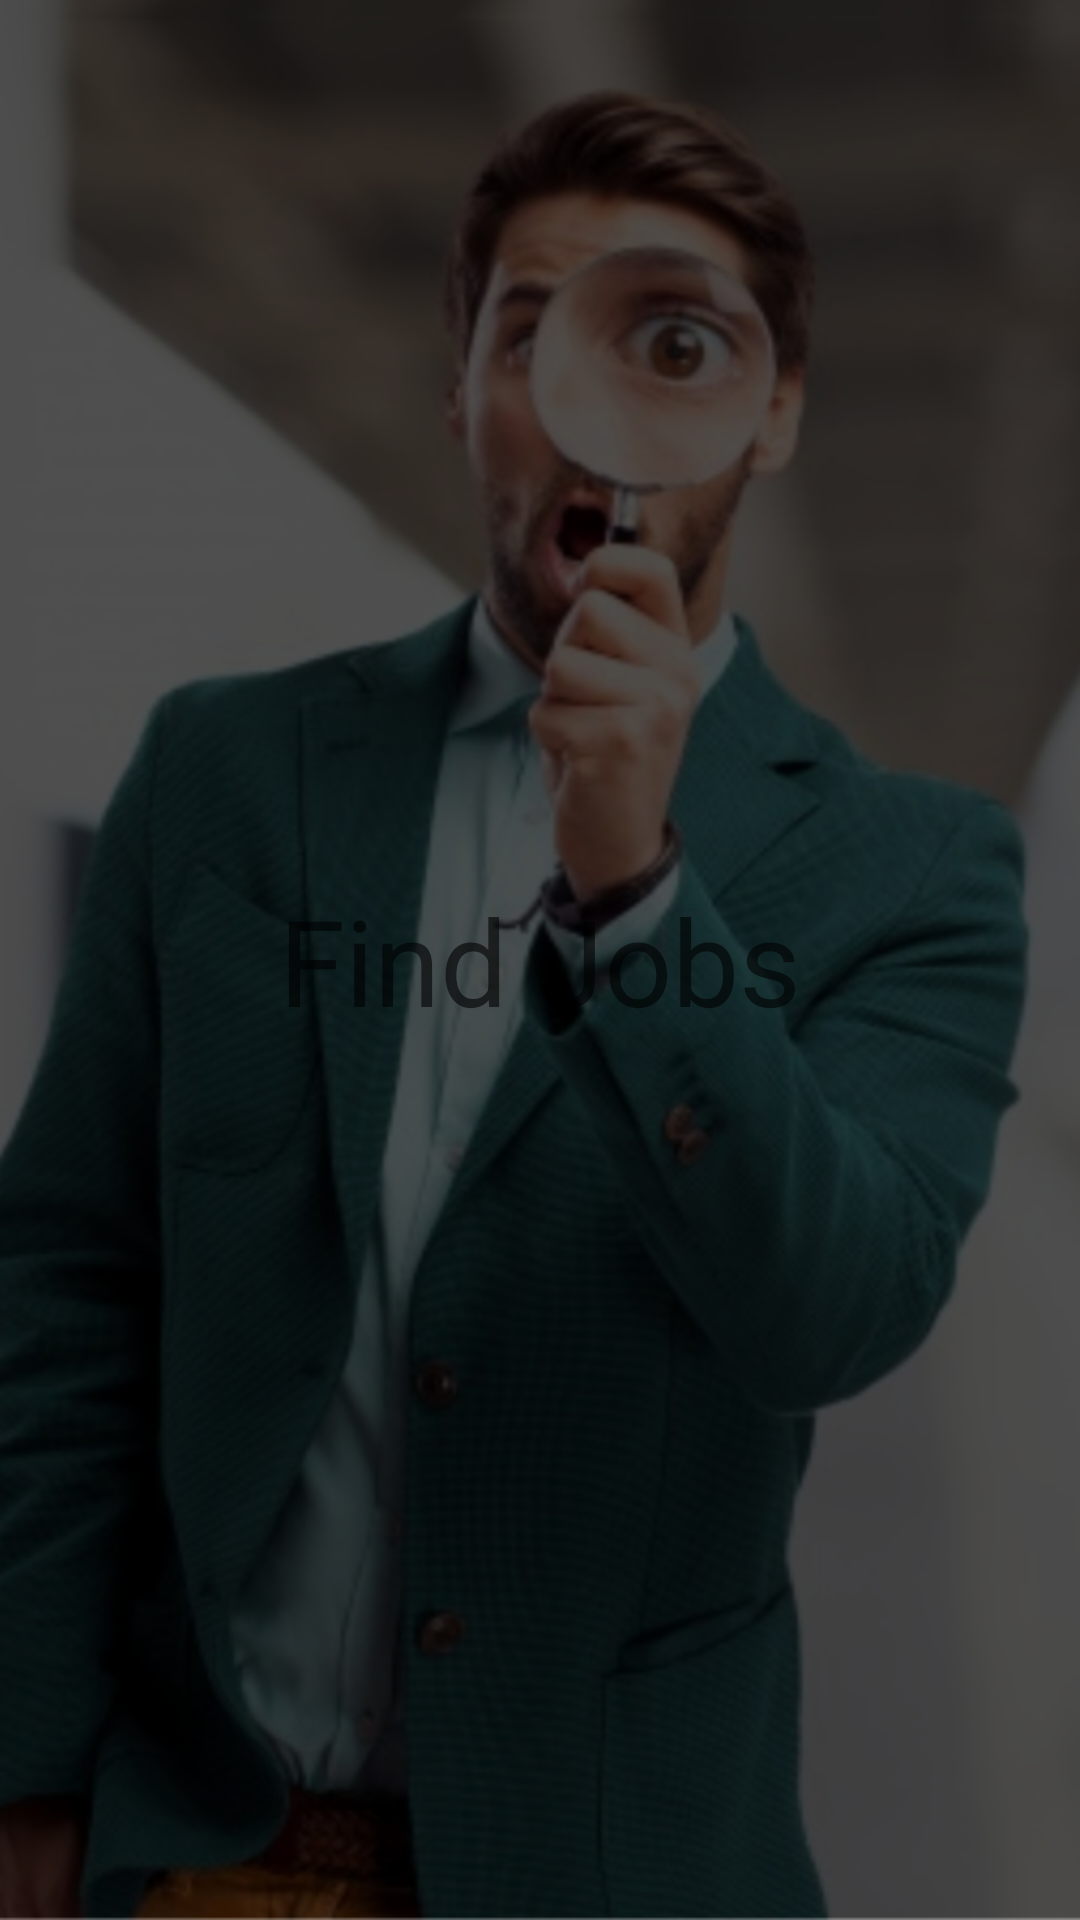

This screen was rendered from an Android layout file. Write that file and the resources it references.
<!-- AndroidManifest.xml: application theme AppTheme -->
<!-- res/layout/slider_layout.xml -->
<?xml version="1.0" encoding="utf-8"?>
<RelativeLayout
    xmlns:android="http://schemas.android.com/apk/res/android"
    android:layout_width="match_parent"
    android:layout_height="match_parent">
    <ImageView
        android:id="@+id/walkthrough_layouts"
        android:layout_width="match_parent"
        android:layout_height="match_parent"
        android:background="@drawable/walkthrough_one_xhdpi"/>

    <TextView
        android:id="@+id/walkthrough_heading"
        android:layout_width="wrap_content"
        android:layout_height="wrap_content"
        style="@style/text_40sp_white_regular"
        android:hint="Find Jobs"
        android:layout_centerInParent="true"
        />

    <TextView
        android:id="@+id/walkthrough_description"
        android:layout_width="wrap_content"
        android:layout_height="wrap_content"
        style="@style/text_18sp_white_regular"
        android:layout_below="@id/walkthrough_heading"
        android:layout_centerHorizontal="true"
        android:layout_marginTop="@dimen/sw360dp_10dp"
        android:textAlignment="center"/>
</RelativeLayout>
<!-- resources referenced by this layout -->
<resources>
  <dimen name="sw360dp_10dp">10dp</dimen>
  <!-- drawable walkthrough_one_xhdpi: png bitmap (drawable-xhdpi, 390368 bytes) -->
  <style name="text_18sp_white_regular">
          <item name="android:textSize">@dimen/sw360dp_18sp</item>
          <item name="android:textColor">@color/white</item>
          <item name="android:textStyle">normal</item>
      </style>
  <style name="text_40sp_white_regular">
          <item name="android:textSize">@dimen/sw360dp_40sp</item>
          <item name="android:textColor">@color/white</item>
          <item name="android:textStyle">normal</item>
      </style>
  <style name="AppTheme" parent="Theme.AppCompat.Light.NoActionBar">
          
          <item name="colorPrimary">@color/colorPrimary</item>
          <item name="colorPrimaryDark">@color/colorPrimaryDark</item>
          <item name="colorAccent">@color/colorAccent</item>
      </style>
  <dimen name="sw360dp_18sp">18sp</dimen>
  <dimen name="sw360dp_40sp">40sp</dimen>
  <!-- not gathered from this repository: default colours our renderer supplied (Android Studio template values) -->
  <color name="white">#FFFFFFFF</color>
  <color name="colorPrimary">#FF6200EE</color>
  <color name="colorPrimaryDark">#FF3700B3</color>
  <color name="colorAccent">#FF03DAC5</color>
</resources>
